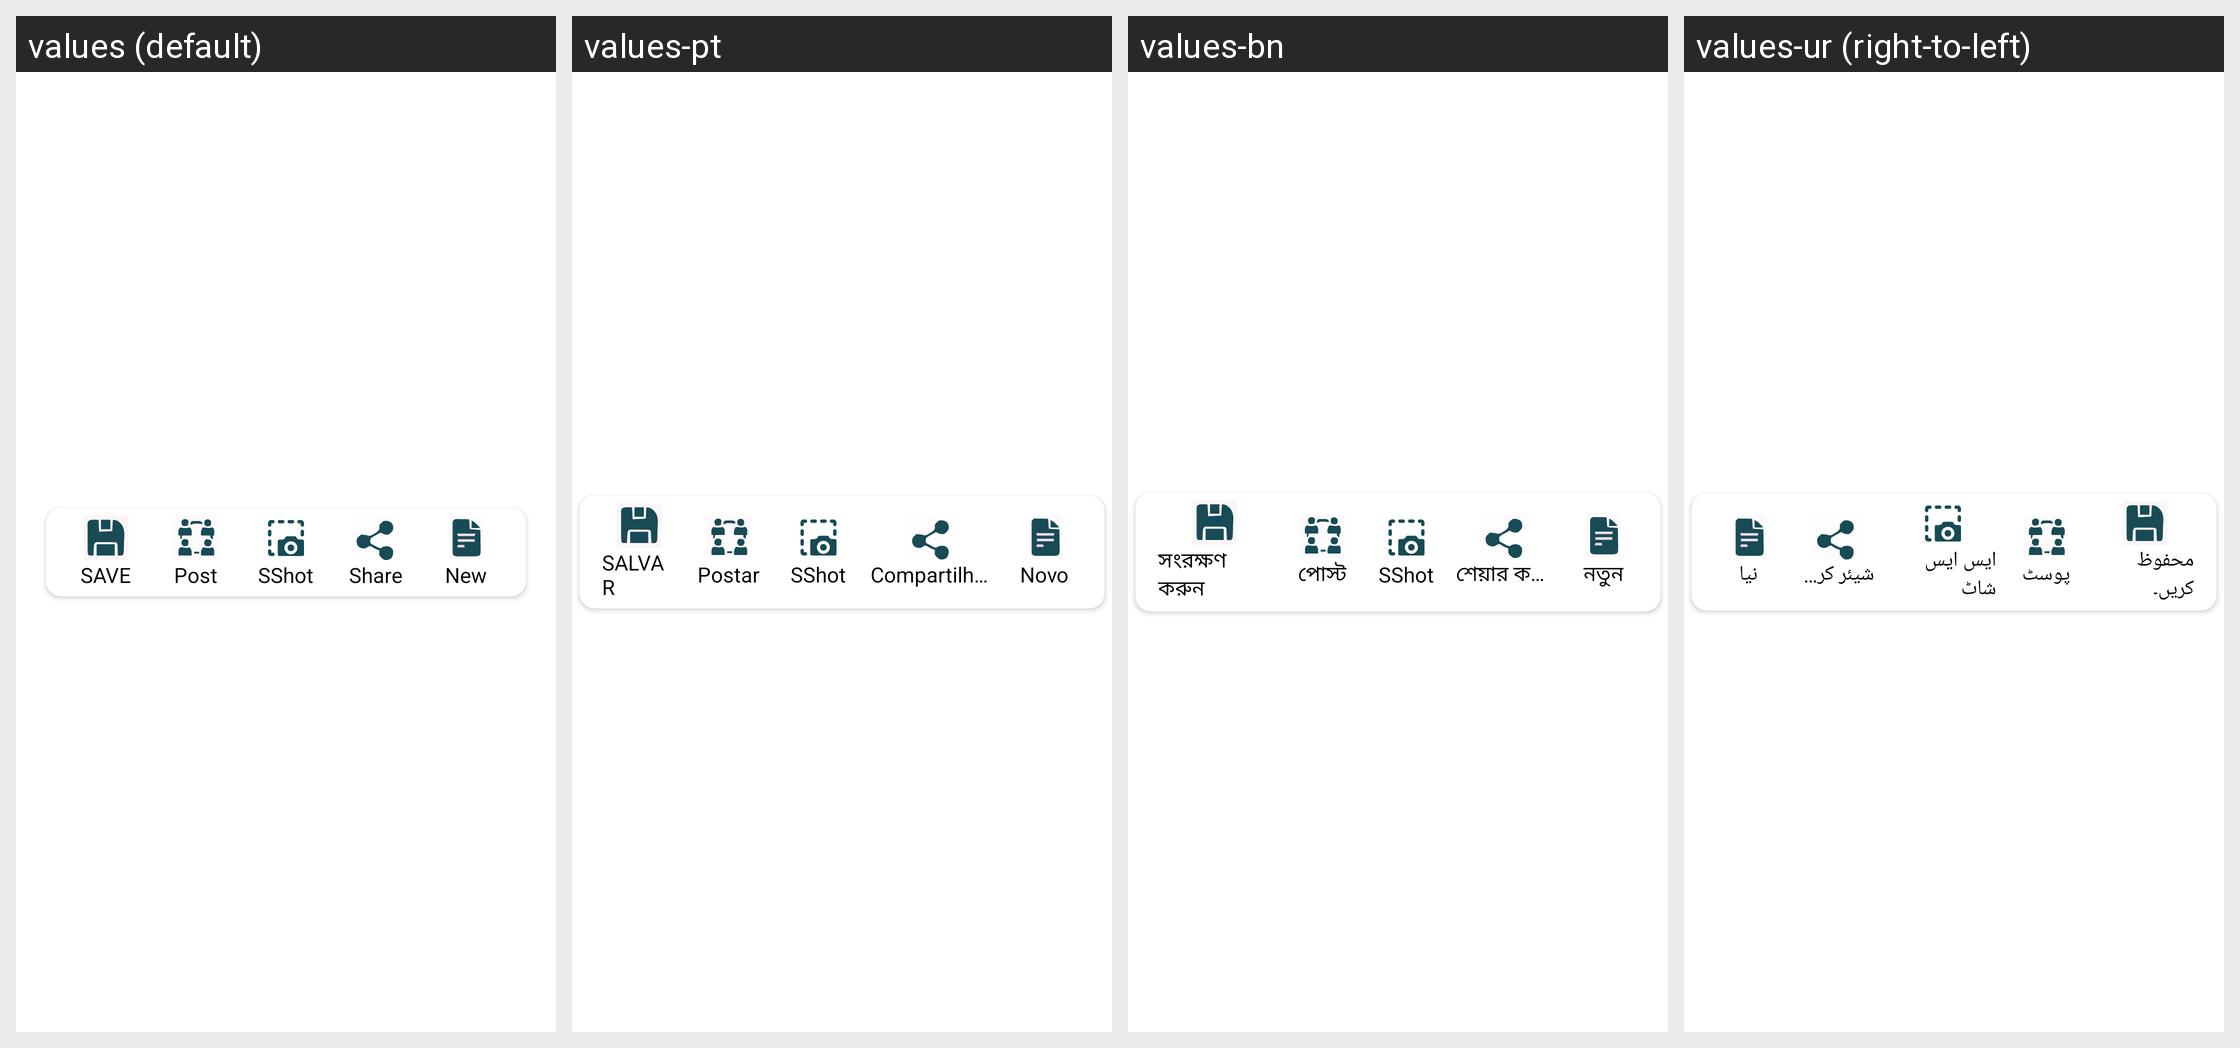

The same Android screen rendered under several of its app's locales, left to right. List the strings drawn on it with the default value and each locale's translation.
Android screen res/layout/save_layout_canvas.xml rendered under 4 locales, left to right: values (default), values-pt, values-bn, values-ur (right-to-left). Device: Nexus 5 (rendered at 1080×1920; each locale shown at half size, 540×960, under a caption strip naming it); theme Theme.MaterialComponents.DayNight.NoActionBar.
Other locales in the repository, not shown: values-ar, values-es, values-fr, values-hi, values-tl, values-zh.
Strings drawn on this screen, with the default value and each locale's value (text and hints the layout hard-codes, and strings that could not be matched under every locale, appear in the picture but are not listed):

save
  values: SAVE
  values-pt: SALVAR
  values-bn: সংরক্ষণ করুন
  values-ur: محفوظ کریں۔

post
  values: Post
  values-pt: Postar
  values-bn: পোস্ট
  values-ur: پوسٹ

sshot
  values: SShot
  values-pt: SShot
  values-bn: SShot
  values-ur: ایس ایس شاٹ

share
  values: Share
  values-pt: Compartilhar
  values-bn: শেয়ার করুন
  values-ur: شیئر کریں۔

neww
  values: New
  values-pt: Novo
  values-bn: নতুন
  values-ur: نیا
